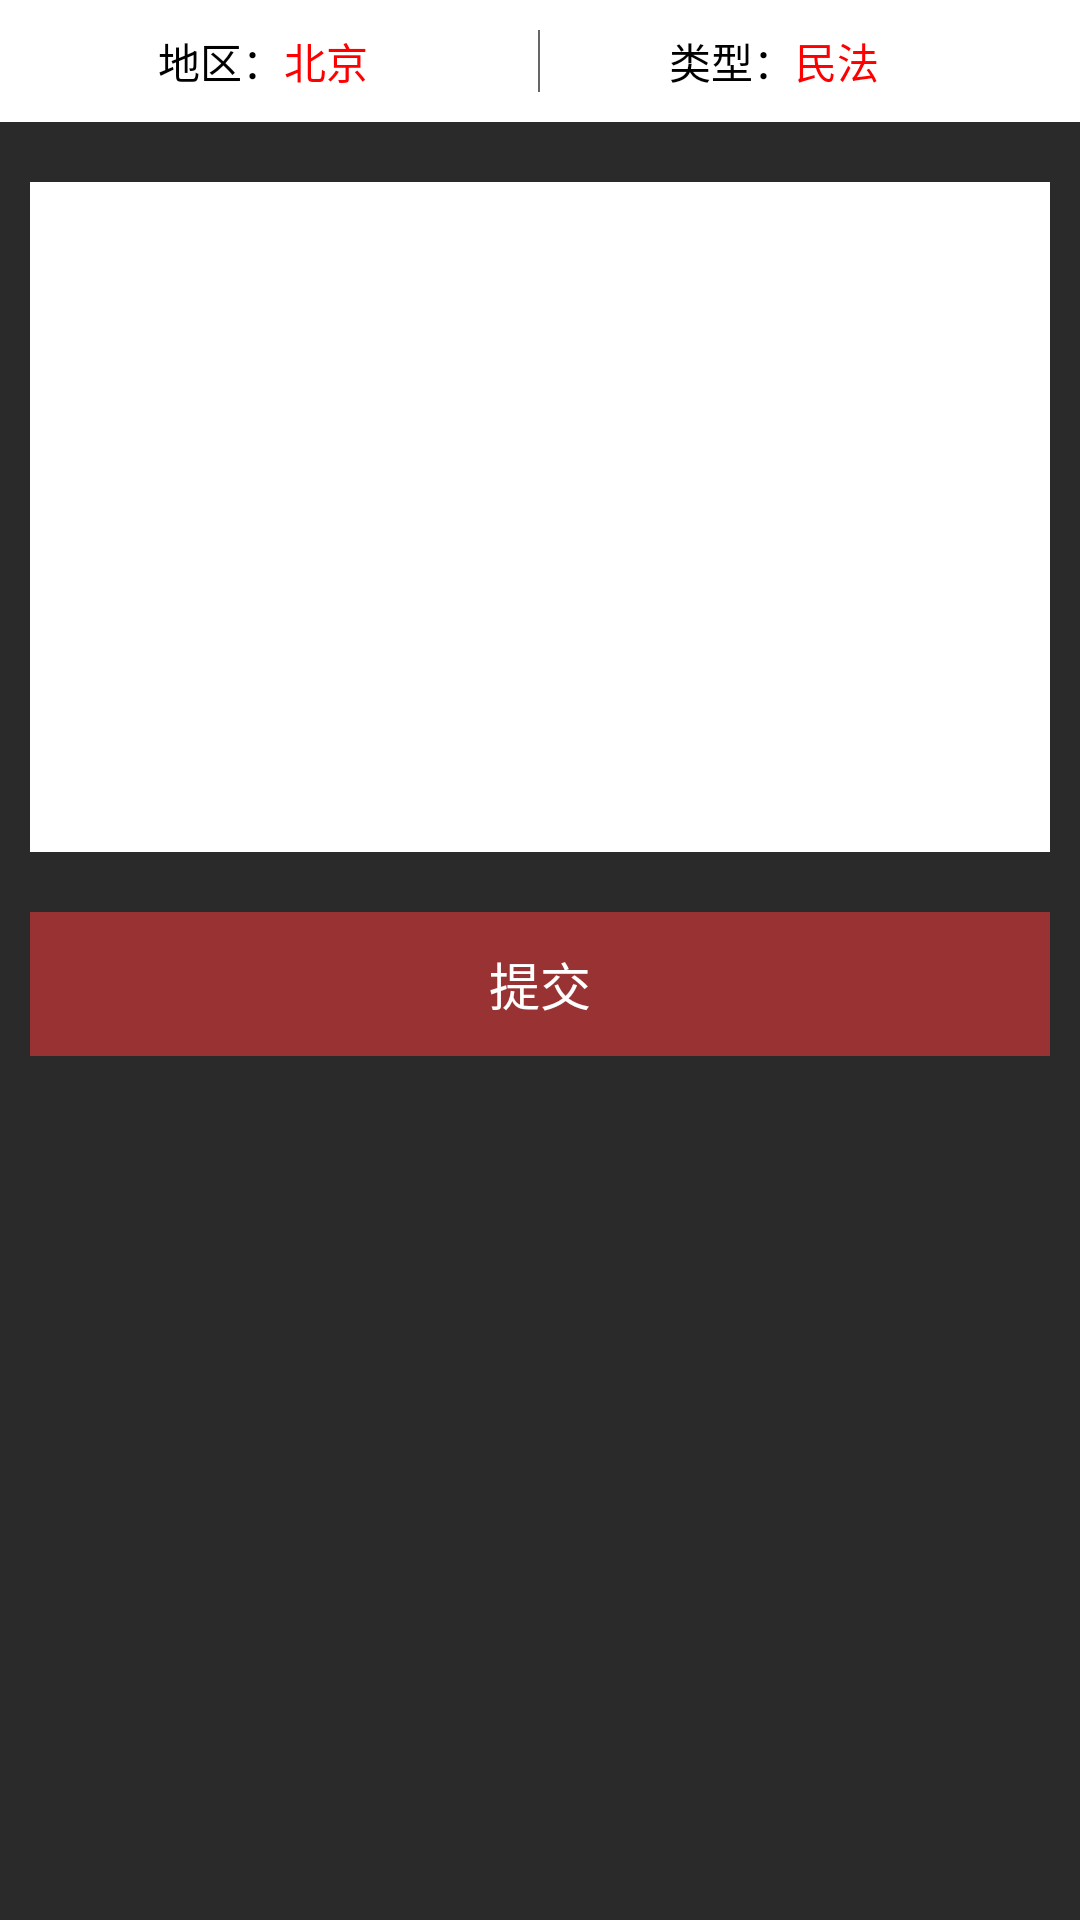

Here is an Android app screen rendered from its layout file. Give the layout XML and the strings, colors and styles it references.
<!-- AndroidManifest.xml: application theme AppTheme -->
<!-- res/layout/activity_ask.xml -->
<?xml version="1.0" encoding="utf-8"?>
<ScrollView xmlns:android="http://schemas.android.com/apk/res/android"
    android:layout_width="match_parent"
    android:layout_height="match_parent">

    <LinearLayout
        android:orientation="vertical"
        android:layout_width="match_parent"
        android:layout_height="match_parent">


        <LinearLayout
            android:layout_width="match_parent"
            android:layout_height="wrap_content"
            android:layout_marginBottom="10dp"
            android:background="#fff"
            android:padding="10dp"
            android:orientation="horizontal">

            <TextView
                android:layout_width="0dp"
                android:layout_height="wrap_content"
                android:layout_weight="1"
                android:gravity="right"
                android:text="地区："
                android:textColor="@android:color/black" />

            <TextView
                android:layout_width="0dp"
                android:layout_height="wrap_content"
                android:layout_weight="1"
                android:text="北京"
                android:textColor="#f00" />

            <View style="@style/Divider.Vertical" />

            <TextView
                android:layout_width="0dp"
                android:layout_height="wrap_content"
                android:layout_weight="1"
                android:gravity="right"
                android:text="类型："
                android:textColor="@android:color/black" />

            <TextView
                android:layout_width="0dp"
                android:layout_height="wrap_content"
                android:layout_weight="1"
                android:text="民法"
                android:textColor="#f00" />
        </LinearLayout>

        <EditText
            android:layout_width="match_parent"
            android:layout_height="wrap_content"
            android:layout_margin="10dp"
            android:gravity="top"
            android:padding="5dp"
            android:lines="10"
            android:textColor="@android:color/black"
            android:background="@android:color/white" />

        <Button
            android:layout_width="match_parent"
            android:layout_height="wrap_content"
            android:layout_margin="10dp"
            android:padding="10dp"
            android:background="#933"
            android:textColor="@android:color/white"
            android:textSize="17sp"
            android:text="提交" />

    </LinearLayout>
</ScrollView>
<!-- resources referenced by this layout -->
<resources>
  <style name="Divider.Vertical">
          <item name="android:layout_height">match_parent</item>
          <item name="android:layout_width">0.5dp</item>
      </style>
  <style name="AppTheme" parent="android:Theme.Holo.Light.DarkActionBar">
          
          <item name="android:windowBackground">@color/activity_bg</item>
          <item name="android:textColor">@android:color/white</item>
      </style>
  <color name="activity_bg">#2a2a2a</color>
</resources>
